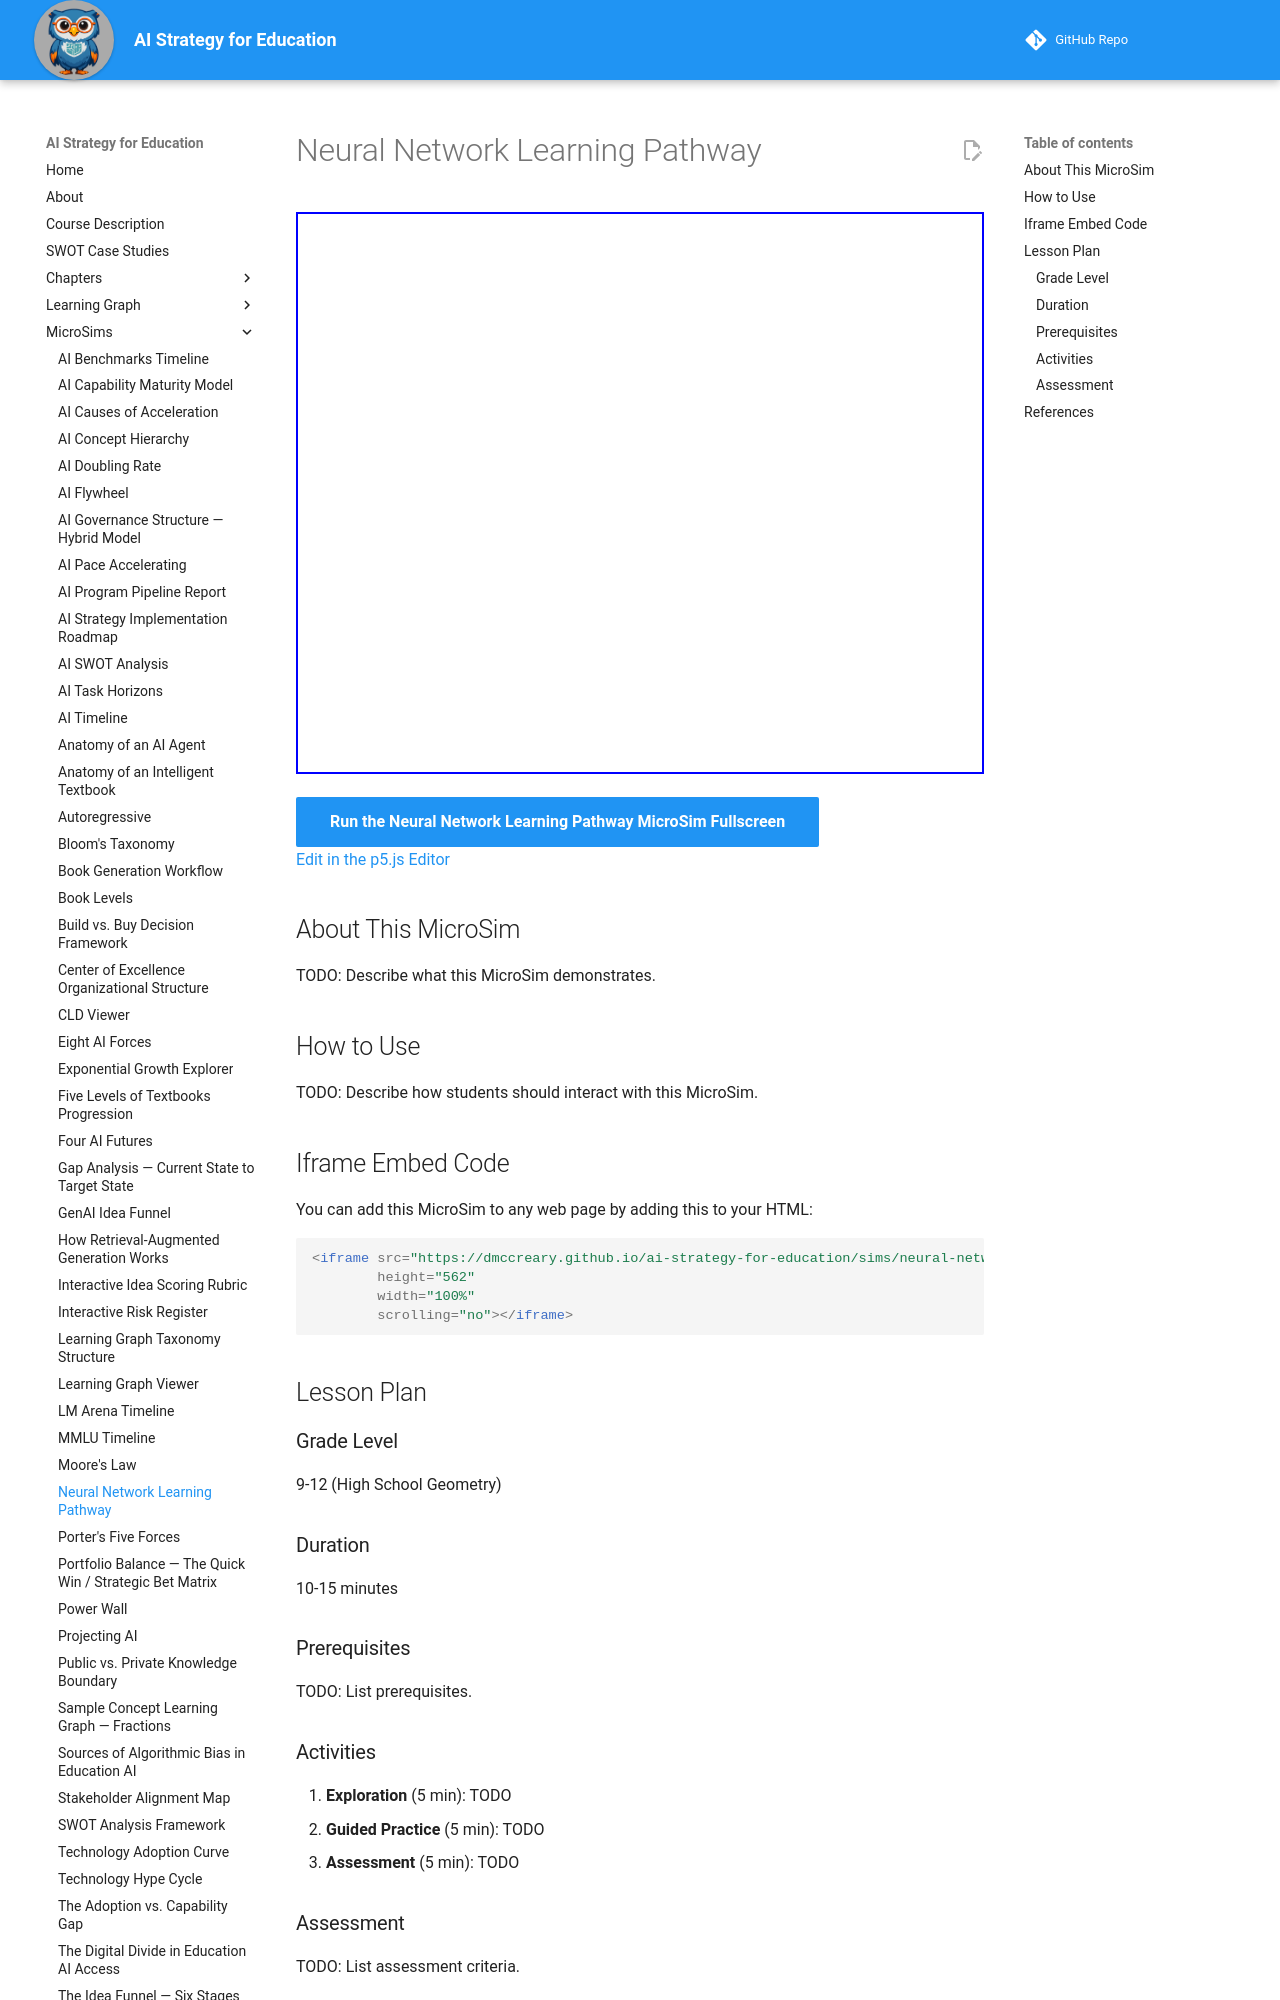

repository: dmccreary/ai-strategy-for-education · page: sims/neural-network-learning-pathway/index.html · generator: mkdocs

---
title: Neural Network Learning Pathway
description: Interactive diagram showing how training data flows through a neural network to produce model parameters, which are then used for inference.
image: /sims/neural-network-learning-pathway/neural-network-learning-pathway.png
og:image: /sims/neural-network-learning-pathway/neural-network-learning-pathway.png
twitter:image: /sims/neural-network-learning-pathway/neural-network-learning-pathway.png
social:
   cards: false
quality_score: 0
---

# Neural Network Learning Pathway

<iframe src="main.html" height="562" width="100%" scrolling="no"></iframe>

[Run the Neural Network Learning Pathway MicroSim Fullscreen](./main.html){ .md-button .md-button--primary }
<br/>
[Edit in the p5.js Editor](https://editor.p5js.org/)

## About This MicroSim

TODO: Describe what this MicroSim demonstrates.

## How to Use

TODO: Describe how students should interact with this MicroSim.
